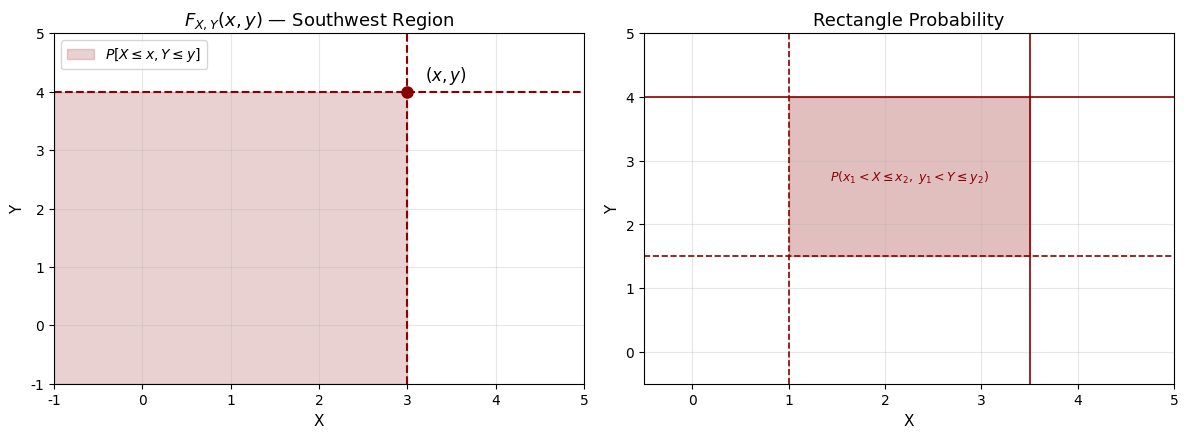
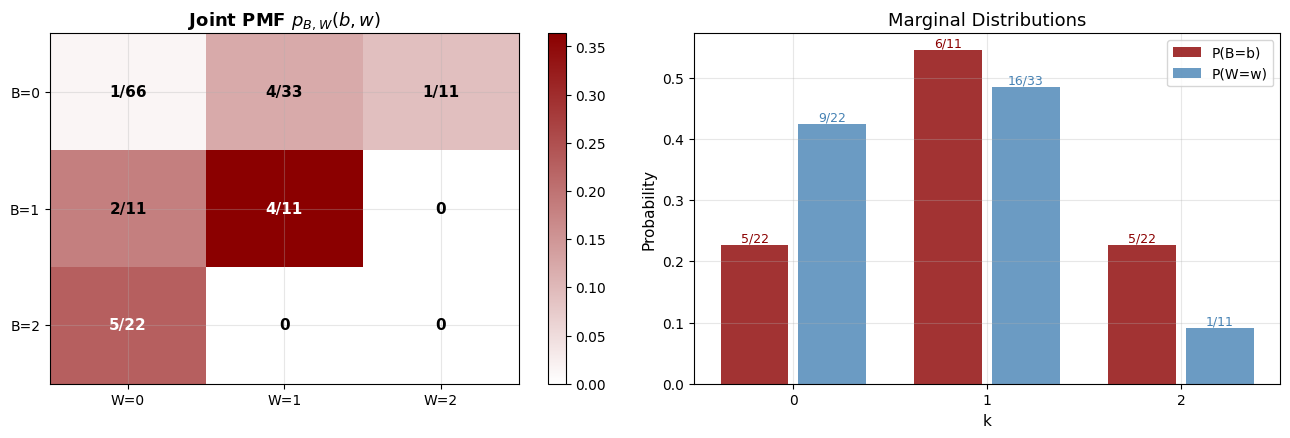
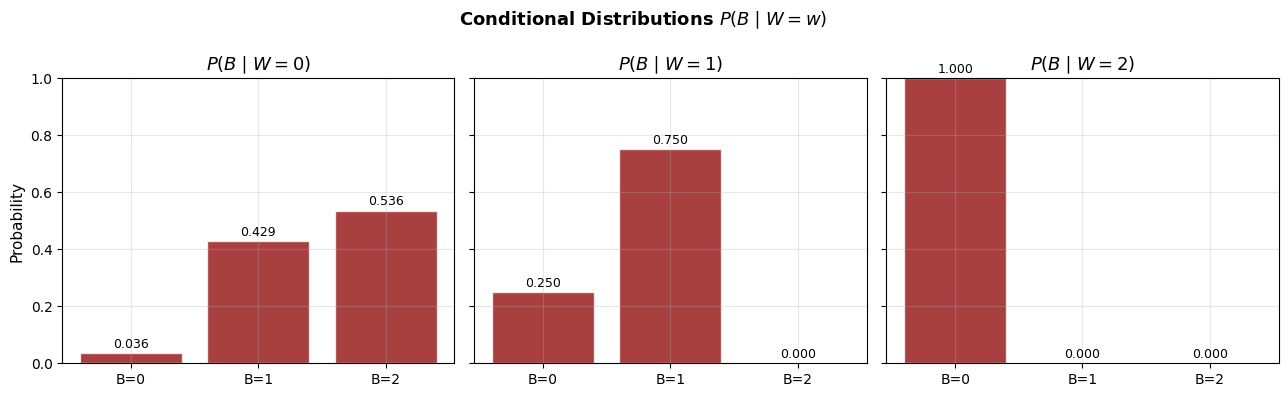
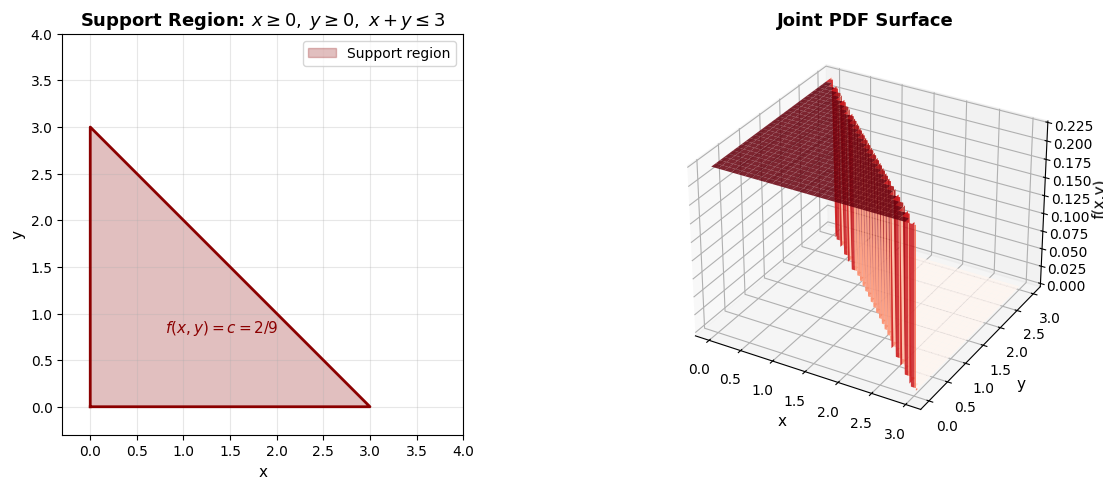
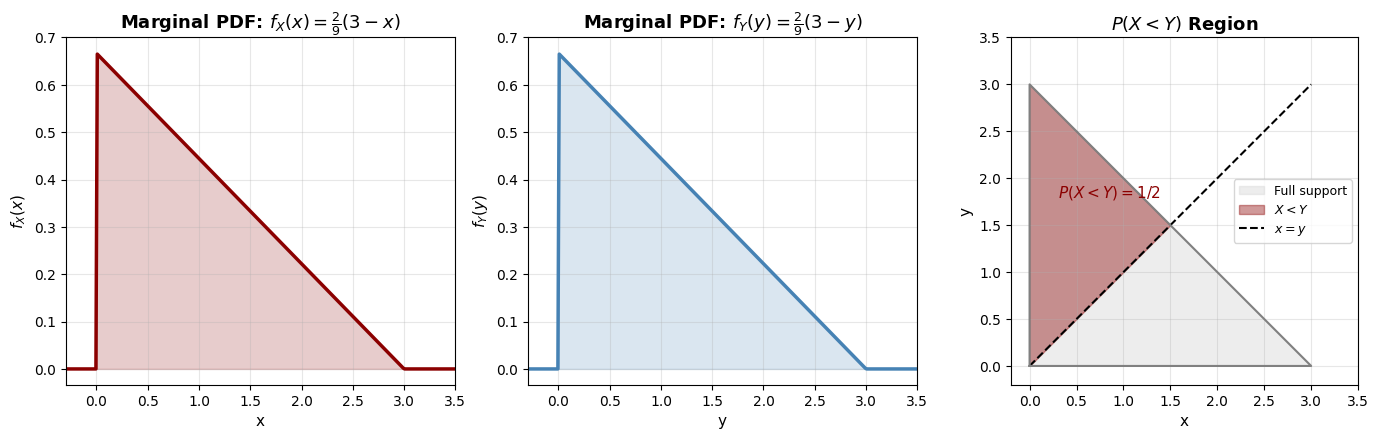
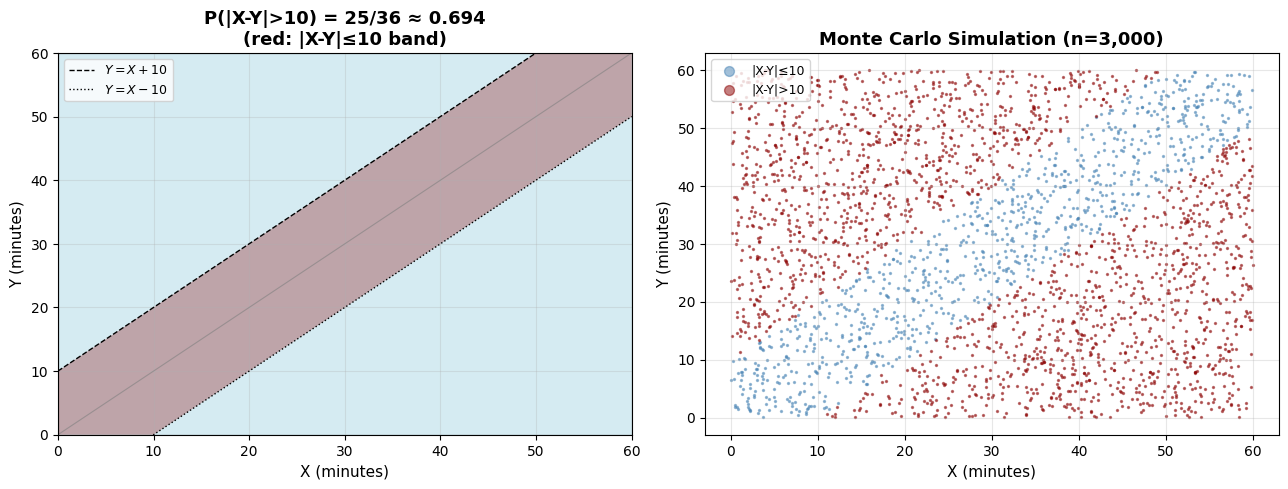
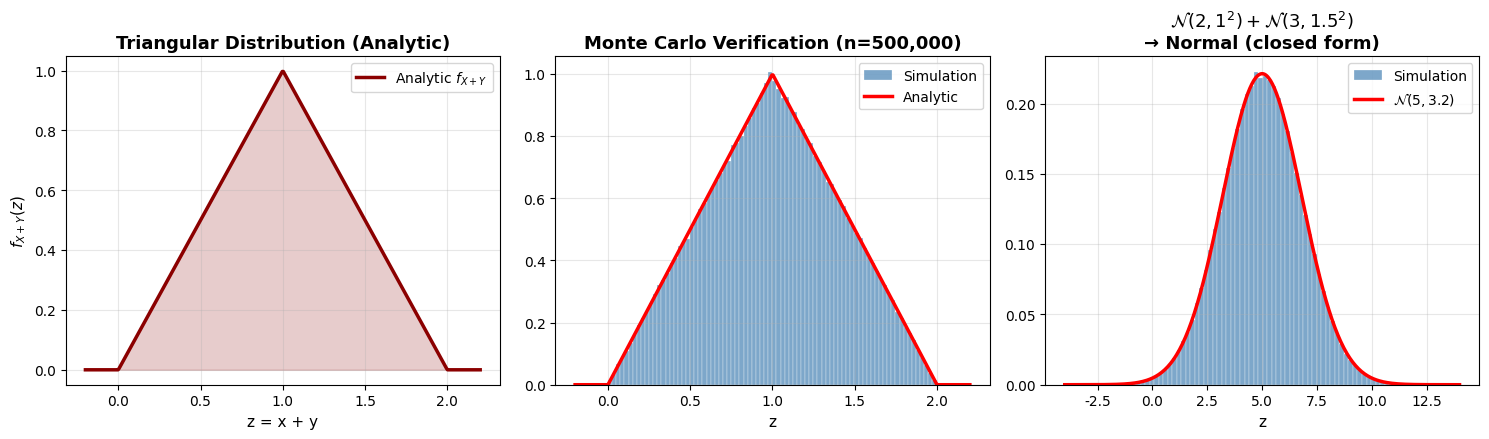
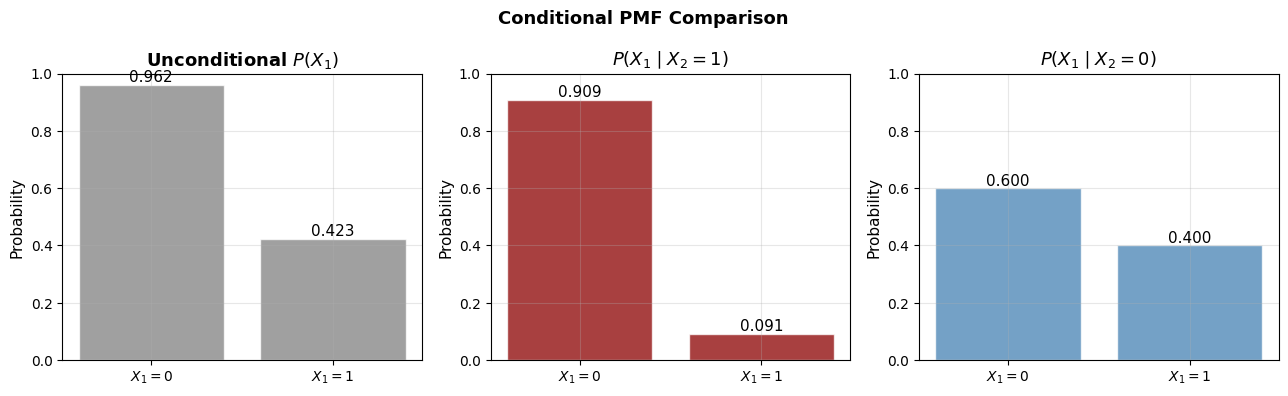
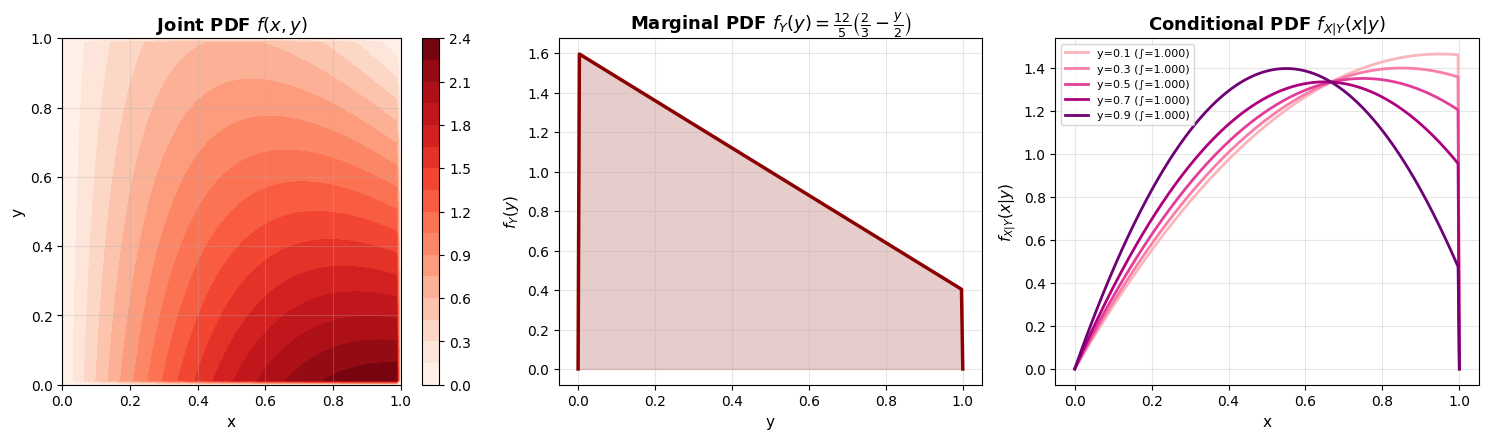
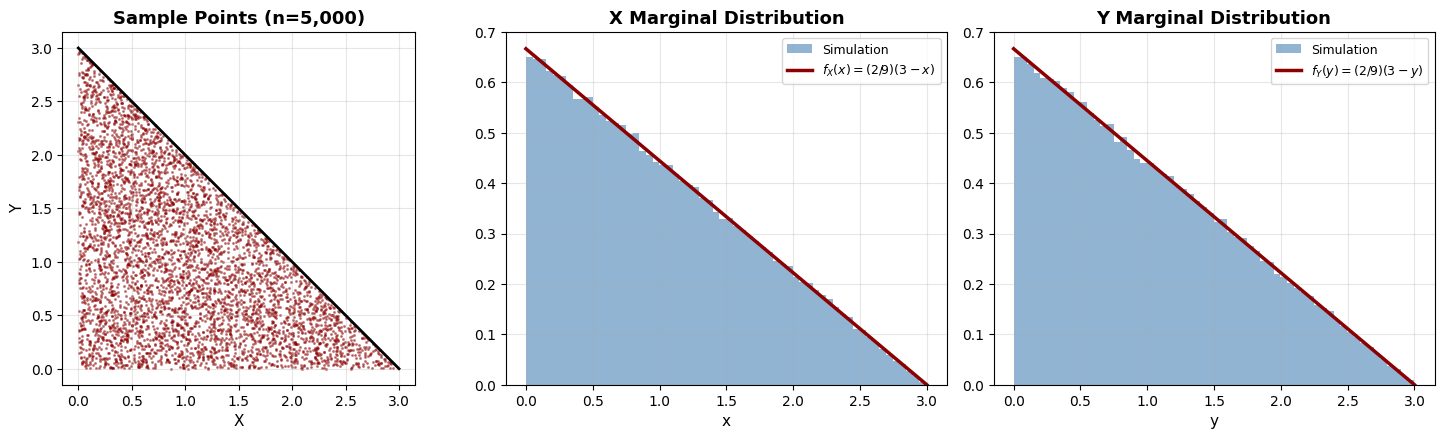

Here is the Python script that generated these plots, in order:
# ─── Required libraries ──────────────────────────────────────────────────
import numpy as np
import matplotlib.pyplot as plt
import matplotlib.patches as mpatches
from matplotlib.colors import LinearSegmentedColormap
from scipy import stats
from fractions import Fraction
import itertools

plt.rcParams.update({
    'figure.dpi': 110,
    'axes.titlesize': 13,
    'axes.labelsize': 11,
    'font.family': 'DejaVu Sans',
    'axes.grid': True,
    'grid.alpha': 0.3
})
DARK_RED = '#8B0000'
print('Libraries loaded.')

# ─── Geometric interpretation of the CDF ─────────────────────────────────
fig, axes = plt.subplots(1, 2, figsize=(12, 4.5))

# Left: southwest region
ax = axes[0]
ax.set_xlim(-1, 5); ax.set_ylim(-1, 5)
ax.fill_between([-1, 3], [-1, -1], [4, 4], alpha=0.18, color=DARK_RED, label='$P[X\\leq x, Y\\leq y]$')
ax.axvline(3, color=DARK_RED, lw=1.5, ls='--')
ax.axhline(4, color=DARK_RED, lw=1.5, ls='--')
ax.plot(3, 4, 'o', color=DARK_RED, ms=8, zorder=5)
ax.annotate('$(x, y)$', (3, 4), (3.2, 4.2), fontsize=12)
ax.set_xlabel('X'); ax.set_ylabel('Y')
ax.set_title('$F_{X,Y}(x,y)$ — Southwest Region')
ax.legend(fontsize=10)

# Right: rectangle probability
ax2 = axes[1]
ax2.set_xlim(-0.5, 5); ax2.set_ylim(-0.5, 5)
x1, x2, y1, y2 = 1, 3.5, 1.5, 4
rect = plt.Rectangle((x1, y1), x2-x1, y2-y1, color=DARK_RED, alpha=0.25)
ax2.add_patch(rect)
for xi, ls in zip([x1, x2], ['--', '-']):
    ax2.axvline(xi, color=DARK_RED, lw=1.2, ls=ls)
for yi, ls in zip([y1, y2], ['--', '-']):
    ax2.axhline(yi, color=DARK_RED, lw=1.2, ls=ls)
ax2.text((x1+x2)/2, (y1+y2)/2, '$P(x_1 < X \\leq x_2,\\; y_1 < Y \\leq y_2)$',
         ha='center', va='center', fontsize=9, color='darkred', fontweight='bold')
ax2.set_xlabel('X'); ax2.set_ylabel('Y')
ax2.set_title('Rectangle Probability')
plt.tight_layout()
plt.show()

from math import comb

# ─── Joint PMF computation ────────────────────────────────────────────────
total = comb(12, 2)  # = 66

joint_pmf = {}
for b in range(3):
    for w in range(3):
        purple = 2 - b - w
        if 0 <= purple <= 2:
            joint_pmf[(b, w)] = comb(6, b) * comb(4, w) * comb(2, purple) / total
        else:
            joint_pmf[(b, w)] = 0

# ─── Table display ────────────────────────────────────────────────────────
print('=' * 55)
print(f"  Joint PMF  p_{{B,W}}(b,w)    [Total = {total}]")
print('=' * 55)
print(f"{'':>8}  W=0       W=1       W=2    | P(B=b)")
print('-' * 55)

for b in range(3):
    row = [joint_pmf[(b, w)] for w in range(3)]
    fracs = [Fraction(int(p*66), 66) for p in row]
    marginal_b = sum(row)
    print(f"  B={b}   {str(fracs[0]):>8}  {str(fracs[1]):>8}  {str(fracs[2]):>8}  | {Fraction(int(marginal_b*66),66)}")

print('-' * 55)
marginal_w = [sum(joint_pmf[(b, w)] for b in range(3)) for w in range(3)]
fracs_w = [Fraction(int(p*66), 66) for p in marginal_w]
print(f"P(W=w)  {str(fracs_w[0]):>8}  {str(fracs_w[1]):>8}  {str(fracs_w[2]):>8}  | 1")
print('=' * 55)

# ─── Heat map visualization ───────────────────────────────────────────────
fig, axes = plt.subplots(1, 2, figsize=(13, 4.5))

# Joint PMF matrix
matrix = np.array([[joint_pmf[(b, w)] for w in range(3)] for b in range(3)])
cmap = LinearSegmentedColormap.from_list('dr', ['white', DARK_RED])

im = axes[0].imshow(matrix, cmap=cmap, vmin=0, vmax=matrix.max(), aspect='auto')
for b in range(3):
    for w in range(3):
        val = Fraction(int(joint_pmf[(b,w)]*66), 66)
        axes[0].text(w, b, str(val), ha='center', va='center', fontsize=11,
                     color='white' if matrix[b,w] > 0.2 else 'black', fontweight='bold')
axes[0].set_xticks([0,1,2]); axes[0].set_xticklabels(['W=0','W=1','W=2'])
axes[0].set_yticks([0,1,2]); axes[0].set_yticklabels(['B=0','B=1','B=2'])
axes[0].set_title('Joint PMF $p_{B,W}(b,w)$', fontweight='bold')
plt.colorbar(im, ax=axes[0])

# Marginal distributions
marg_b = matrix.sum(axis=1)
marg_w = matrix.sum(axis=0)
x = np.arange(3)
axes[1].bar(x - 0.2, marg_b, 0.35, label='P(B=b)', color=DARK_RED, alpha=0.8)
axes[1].bar(x + 0.2, marg_w, 0.35, label='P(W=w)', color='steelblue', alpha=0.8)
for i in range(3):
    axes[1].text(i-0.2, marg_b[i]+0.005, f'{Fraction(int(marg_b[i]*66),66)}', ha='center', fontsize=9, color=DARK_RED)
    axes[1].text(i+0.2, marg_w[i]+0.005, f'{Fraction(int(marg_w[i]*66),66)}', ha='center', fontsize=9, color='steelblue')
axes[1].set_xticks(x); axes[1].set_xticklabels(['0', '1', '2'])
axes[1].set_xlabel('k'); axes[1].set_ylabel('Probability')
axes[1].set_title('Marginal Distributions')
axes[1].legend()
plt.tight_layout()
plt.show()

# ─── Conditional distribution: P(B | W=w) ────────────────────────────────
print('Conditional Distribution: P(B = b | W = w)')
print('=' * 50)

fig, axes = plt.subplots(1, 3, figsize=(13, 4), sharey=True)

for w_val in range(3):
    pW = sum(joint_pmf[(b, w_val)] for b in range(3))
    if pW == 0:
        continue
    cond = {b: joint_pmf[(b, w_val)] / pW for b in range(3)}

    print(f"\nW = {w_val}  [P(W={w_val}) = {Fraction(int(pW*66),66)}]:")
    for b in range(3):
        print(f"  P(B={b} | W={w_val}) = {Fraction(int(cond[b]*pW*66), int(pW*66)).limit_denominator(100)}  ≈ {cond[b]:.4f}")

    axes[w_val].bar(range(3), [cond[b] for b in range(3)],
                    color=DARK_RED, alpha=0.75, edgecolor='white')
    axes[w_val].set_xticks([0,1,2])
    axes[w_val].set_xticklabels(['B=0','B=1','B=2'])
    axes[w_val].set_title(f'$P(B \\mid W={w_val})$', fontweight='bold')
    axes[w_val].set_ylim(0, 1)
    for b in range(3):
        axes[w_val].text(b, cond[b]+0.02, f'{cond[b]:.3f}', ha='center', fontsize=9)

axes[0].set_ylabel('Probability')
plt.suptitle('Conditional Distributions $P(B \\mid W=w)$', fontsize=13, fontweight='bold')
plt.tight_layout()
plt.show()

# ─── Uniform distribution — triangular region ─────────────────────────────
c = 2/9  # normalization constant

def f_joint(x, y):
    """f(x,y) = 2/9 on the triangular region, 0 elsewhere."""
    return np.where((x >= 0) & (y >= 0) & (x + y <= 3), c, 0.0)

# Normalization verification (numerical)
from scipy.integrate import dblquad
result, error = dblquad(lambda y, x: f_joint(x, y), 0, 3, 0, lambda x: 3-x)
print(f'Normalization check: ∫∫ f(x,y) dx dy = {result:.6f}  (Error: {error:.2e})')
print(f'c = 2/9 = {2/9:.6f}')

# ─── 2D and 3D visualization ──────────────────────────────────────────────
fig = plt.figure(figsize=(13, 5))

# 2D: support region
ax1 = fig.add_subplot(121)
triangle_x = [0, 3, 0, 0]
triangle_y = [0, 0, 3, 0]
ax1.fill(triangle_x, triangle_y, color=DARK_RED, alpha=0.25, label='Support region')
ax1.plot(triangle_x, triangle_y, color=DARK_RED, lw=2)
ax1.text(0.8, 0.8, f'$f(x,y) = c = 2/9$', fontsize=11, color=DARK_RED)
ax1.set_xlim(-0.3, 4); ax1.set_ylim(-0.3, 4)
ax1.set_xlabel('x'); ax1.set_ylabel('y')
ax1.set_title('Support Region: $x\\geq 0,\\; y\\geq 0,\\; x+y\\leq 3$', fontweight='bold')
ax1.legend()
ax1.set_aspect('equal')

# 3D: density surface
ax2 = fig.add_subplot(122, projection='3d')
xv = np.linspace(0, 3, 60)
yv = np.linspace(0, 3, 60)
X2, Y2 = np.meshgrid(xv, yv)
Z2 = f_joint(X2, Y2)
ax2.plot_surface(X2, Y2, Z2, cmap='Reds', alpha=0.85, edgecolor='none')
ax2.set_xlabel('x'); ax2.set_ylabel('y'); ax2.set_zlabel('f(x,y)')
ax2.set_title('Joint PDF Surface', fontweight='bold')

plt.tight_layout()
plt.show()

# ─── Marginal PDFs ────────────────────────────────────────────────────────
def f_X(x):
    """Analytic marginal: f_X(x) = (2/9)(3-x), x in [0,3]"""
    return np.where((x >= 0) & (x <= 3), (2/9)*(3 - x), 0.0)

def f_Y(y):
    """By symmetry: f_Y(y) = f_X(y)"""
    return np.where((y >= 0) & (y <= 3), (2/9)*(3 - y), 0.0)

# Numerical verification
from scipy.integrate import quad
I_fX, _ = quad(f_X, 0, 3)
print(f'∫ f_X(x) dx = {I_fX:.6f}  (should equal 1)')

# P(X < Y) analytic = 1/2
P_XltY, _ = dblquad(lambda y, x: f_joint(x, y), 0, 1.5, lambda x: x, lambda x: 3-x)
print(f'P(X < Y) = {P_XltY:.6f}  (analytic = 0.5)')

# ─── Visualization ────────────────────────────────────────────────────────
fig, axes = plt.subplots(1, 3, figsize=(14, 4.5))

# Marginal f_X
xv = np.linspace(-0.5, 3.5, 300)
axes[0].plot(xv, f_X(xv), color=DARK_RED, lw=2.5)
axes[0].fill_between(np.linspace(0,3,200), f_X(np.linspace(0,3,200)), alpha=0.2, color=DARK_RED)
axes[0].set_title('Marginal PDF: $f_X(x) = \\frac{2}{9}(3-x)$', fontweight='bold')
axes[0].set_xlabel('x'); axes[0].set_ylabel('$f_X(x)$')
axes[0].set_xlim(-0.3, 3.5)

# Marginal f_Y
yv = np.linspace(-0.5, 3.5, 300)
axes[1].plot(yv, f_Y(yv), color='steelblue', lw=2.5)
axes[1].fill_between(np.linspace(0,3,200), f_Y(np.linspace(0,3,200)), alpha=0.2, color='steelblue')
axes[1].set_title('Marginal PDF: $f_Y(y) = \\frac{2}{9}(3-y)$', fontweight='bold')
axes[1].set_xlabel('y'); axes[1].set_ylabel('$f_Y(y)$')
axes[1].set_xlim(-0.3, 3.5)

# P(X<Y) region
ax3 = axes[2]
xv2 = np.linspace(0, 3, 200)
ax3.fill(triangle_x, triangle_y, color='lightgray', alpha=0.4, label='Full support')
# X < Y region (above x=y line, inside triangle)
xx = np.linspace(0, 1.5, 100)
ax3.fill_between(xx, xx, 3-xx, color=DARK_RED, alpha=0.4, label='$X < Y$')
ax3.plot([0, 3], [0, 3], 'k--', lw=1.5, label='$x = y$')
ax3.plot(triangle_x, triangle_y, color='gray', lw=1.5)
ax3.text(0.3, 1.8, '$P(X<Y) = 1/2$', fontsize=11, color=DARK_RED, fontweight='bold')
ax3.set_xlim(-0.2, 3.5); ax3.set_ylim(-0.2, 3.5)
ax3.set_xlabel('x'); ax3.set_ylabel('y')
ax3.set_title('$P(X < Y)$ Region', fontweight='bold')
ax3.legend(fontsize=9)
ax3.set_aspect('equal')

plt.tight_layout()
plt.show()

# ─── Independence test: is the triangular example independent? ────────────
print('Independence Test — f(x,y) = f_X(x) * f_Y(y)?')
print('=' * 55)

test_pts = [(0.5, 0.5), (1.0, 1.0), (0.5, 1.5), (1.5, 0.5)]
for (x0, y0) in test_pts:
    joint   = f_joint(x0, y0)
    product = f_X(x0) * f_Y(y0)
    eq = '✓ equal' if np.isclose(joint, product, atol=1e-9) else '✗ different'
    print(f'  x={x0}, y={y0}: f(x,y)={joint:.5f},  fX*fY={product:.5f}  → {eq}')

print()
print('Conclusion: The uniform distribution on the triangular region is NOT INDEPENDENT.')
print('Reason: The support x+y≤3 links the values of X and Y.')

# ─── Example of an independent distribution: unit square ─────────────────
print()
print('Independent Example: f(x,y) = 1, (x,y) ∈ [0,1]×[0,1]')
def f_ind(x, y):
    return np.where((0 <= x) & (x <= 1) & (0 <= y) & (y <= 1), 1.0, 0.0)

for (x0, y0) in [(0.3, 0.7), (0.5, 0.2), (0.8, 0.9)]:
    joint   = f_ind(x0, y0)
    fX_val  = 1.0 if 0 <= x0 <= 1 else 0.0
    fY_val  = 1.0 if 0 <= y0 <= 1 else 0.0
    product = fX_val * fY_val
    eq = '✓ equal' if np.isclose(joint, product) else '✗ different'
    print(f'  x={x0}, y={y0}: f(x,y)={joint:.1f},  fX*fY={product:.1f}  → {eq}')

# ─── Meeting Problem (Textbook Example) ───────────────────────────────────
# A male and female student each arrive independently at a uniform random
# time between 12:00 and 13:00. P(|X - Y| > 10) = ?

print('Meeting Problem')
print('=' * 55)
print('X, Y ~ Uniform(0, 60) minutes, independent')
print('P(|X - Y| > 10) = ?')
print()

# Analytic: band area = 60^2 - 2*(1/2)*(50^2) = 3600 - 2500 = 1100
# P(|X-Y| <= 10) = 1100/3600 = 11/36
# P(|X-Y| > 10) = 25/36
analytic = 25/36
print(f'Analytic result: P(|X-Y| > 10) = 25/36 ≈ {analytic:.5f}')

# Monte Carlo simulation
np.random.seed(42)
N = 1_000_000
X_sim = np.random.uniform(0, 60, N)
Y_sim = np.random.uniform(0, 60, N)
P_sim = np.mean(np.abs(X_sim - Y_sim) > 10)
print(f'Monte Carlo ({N:,} samples): P(|X-Y| > 10) ≈ {P_sim:.5f}')
print(f'Error: {abs(P_sim - analytic):.5f}')

# Visualization
fig, axes = plt.subplots(1, 2, figsize=(13, 5))

# Geometric
ax = axes[0]
square = plt.Polygon([[0,0],[60,0],[60,60],[0,60]], fill=True,
                      facecolor='lightblue', edgecolor='gray', alpha=0.5)
ax.add_patch(square)
# |X-Y| ≤ 10 band
band_x = [0, 50, 60, 60, 10, 0]
band_y = [10, 60, 60, 50, 0, 0]
band = plt.Polygon(list(zip(band_x, band_y)), facecolor=DARK_RED, alpha=0.3)
ax.add_patch(band)
ax.plot([0,60],[10,70],'k--', lw=1, label='$Y=X+10$')
ax.plot([0,60],[-10,50],'k:', lw=1, label='$Y=X-10$')
ax.plot([0,60],[0,60],'gray', lw=0.8, ls='-', alpha=0.6)
ax.set_xlim(0,60); ax.set_ylim(0,60)
ax.set_xlabel('X (minutes)'); ax.set_ylabel('Y (minutes)')
ax.set_title(f'P(|X-Y|>10) = 25/36 ≈ {analytic:.3f}\n(red: |X-Y|≤10 band)', fontweight='bold')
ax.legend(fontsize=9)

# Simulation scatter
n_plot = 3000
idx = np.random.choice(N, n_plot, replace=False)
mask = np.abs(X_sim[idx] - Y_sim[idx]) > 10
axes[1].scatter(X_sim[idx][~mask], Y_sim[idx][~mask], s=2, color='steelblue', alpha=0.5, label='|X-Y|≤10')
axes[1].scatter(X_sim[idx][mask],  Y_sim[idx][mask],  s=2, color=DARK_RED, alpha=0.5, label='|X-Y|>10')
axes[1].set_xlabel('X (minutes)'); axes[1].set_ylabel('Y (minutes)')
axes[1].set_title(f'Monte Carlo Simulation (n={n_plot:,})', fontweight='bold')
axes[1].legend(markerscale=5, fontsize=9)

plt.tight_layout()
plt.show()

# ─── Sum of Two Uniform(0,1) → Triangular Distribution ───────────────────
def f_triangle(z):
    z = np.asarray(z, dtype=float)
    out = np.zeros_like(z)
    out = np.where((z > 0) & (z <= 1), z, out)
    out = np.where((z > 1) & (z < 2), 2 - z, out)
    return out

# Monte Carlo verification
np.random.seed(0)
N = 500_000
Z_sim = np.random.uniform(0, 1, N) + np.random.uniform(0, 1, N)

fig, axes = plt.subplots(1, 3, figsize=(15, 4.5))

# Analytic PDF
zv = np.linspace(-0.2, 2.2, 400)
axes[0].plot(zv, f_triangle(zv), color=DARK_RED, lw=2.5, label='Analytic $f_{X+Y}$')
axes[0].fill_between(np.linspace(0,2,400), f_triangle(np.linspace(0,2,400)),
                     alpha=0.2, color=DARK_RED)
axes[0].set_title('Triangular Distribution (Analytic)', fontweight='bold')
axes[0].set_xlabel('z = x + y'); axes[0].set_ylabel('$f_{X+Y}(z)$')
axes[0].legend()

# Simulation histogram
axes[1].hist(Z_sim, bins=80, density=True, color='steelblue', alpha=0.7,
             edgecolor='white', lw=0.3, label='Simulation')
axes[1].plot(zv, f_triangle(zv), 'r-', lw=2.5, label='Analytic')
axes[1].set_title(f'Monte Carlo Verification (n={N:,})', fontweight='bold')
axes[1].set_xlabel('z'); axes[1].legend()

# Sum of normals
mu1, sig1 = 2, 1
mu2, sig2 = 3, 1.5
Z_norm = np.random.normal(mu1, sig1, N) + np.random.normal(mu2, sig2, N)
zn = np.linspace(-4, 14, 400)
f_sum = stats.norm.pdf(zn, mu1+mu2, np.sqrt(sig1**2+sig2**2))
axes[2].hist(Z_norm, bins=80, density=True, color='steelblue', alpha=0.7,
             edgecolor='white', lw=0.3, label='Simulation')
axes[2].plot(zn, f_sum, 'r-', lw=2.5,
             label=f'$\\mathcal{{N}}({mu1+mu2}, {sig1**2+sig2**2:.1f})$')
axes[2].set_title(f'$\\mathcal{{N}}({mu1},{sig1}^2)+\\mathcal{{N}}({mu2},{sig2}^2)$\n→ Normal (closed form)', fontweight='bold')
axes[2].set_xlabel('z'); axes[2].legend()

plt.tight_layout()
plt.show()

print(f'Triangular distribution mean: E[Z] = {Z_sim.mean():.4f}  (expected: 1.0)')
print(f'Triangular distribution variance: Var[Z] = {Z_sim.var():.4f}  (expected: 1/6 ≈ {1/6:.4f})')

# ─── Ball drawing example: joint PMF ─────────────────────────────────────
total_balls = comb(13, 3)

# p(x1, x2): joint PMF
# x1=1 → white ball 1 selected, x2=1 → white ball 2 selected
# p(0,0): neither selected — choose 3 from remaining 11
# p(1,1): both selected — choose 1 from remaining 11
# p(0,1)=p(1,0): exactly one selected — choose 2 from remaining 11, with 1 from the 2 white balls

p00 = comb(11, 3) * comb(2, 0) / total_balls
p11 = comb(11, 1) * comb(2, 2) / total_balls
p01 = comb(11, 2) * comb(2, 1) / total_balls
p10 = p01  # symmetry

joint_balls = {(0,0): p00, (0,1): p01, (1,0): p10, (1,1): p11}

print('Joint PMF p(x1, x2):')
print('=' * 45)
for (x1, x2), p in joint_balls.items():
    f = Fraction(int(p * total_balls), int(total_balls)).limit_denominator(100)
    print(f'  p({x1},{x2}) = {f} = {p:.5f}')

# Conditional distributions
pX2_1 = sum(joint_balls[(x1, 1)] for x1 in [0,1])
pX2_0 = sum(joint_balls[(x1, 0)] for x1 in [0,1])

print()
print(f'Marginal: P(X2=1) = {Fraction(int(pX2_1*total_balls), int(total_balls))}')
print(f'Marginal: P(X2=0) = {Fraction(int(pX2_0*total_balls), int(total_balls))}')

print()
print('(1) P(X1 = x1 | X2=1):')
for x1 in [0, 1]:
    cond = joint_balls[(x1, 1)] / pX2_1
    f = Fraction(int(joint_balls[(x1,1)]*total_balls), int(pX2_1*total_balls)).limit_denominator(20)
    print(f'  P(X1={x1} | X2=1) = {f} ≈ {cond:.4f}')

print()
print('(2) P(X1 = x1 | X2=0):')
for x1 in [0, 1]:
    cond = joint_balls[(x1, 0)] / pX2_0
    f = Fraction(int(joint_balls[(x1,0)]*total_balls), int(pX2_0*total_balls)).limit_denominator(20)
    print(f'  P(X1={x1} | X2=0) = {f} ≈ {cond:.4f}')

# ─── Visualization: conditional PMFs ─────────────────────────────────────
fig, axes = plt.subplots(1, 3, figsize=(13, 4))

cases = [
    (None,  [p00+p10, p01+p11], 'Unconditional $P(X_1)$', 'gray'),
    (1,     [joint_balls[(0,1)]/pX2_1, joint_balls[(1,1)]/pX2_1], '$P(X_1 \\mid X_2=1)$', DARK_RED),
    (0,     [joint_balls[(0,0)]/pX2_0, joint_balls[(1,0)]/pX2_0], '$P(X_1 \\mid X_2=0)$', 'steelblue'),
]

for ax, (cond_val, probs, title, color) in zip(axes, cases):
    ax.bar([0, 1], probs, color=color, alpha=0.75, edgecolor='white')
    for i, p in enumerate(probs):
        ax.text(i, p + 0.01, f'{p:.3f}', ha='center', fontsize=11)
    ax.set_xticks([0, 1]); ax.set_xticklabels(['$X_1=0$', '$X_1=1$'])
    ax.set_ylim(0, 1.0); ax.set_ylabel('Probability')
    ax.set_title(title, fontweight='bold')

plt.suptitle('Conditional PMF Comparison', fontsize=13, fontweight='bold')
plt.tight_layout()
plt.show()

# ─── Continuous conditional distribution ─────────────────────────────────
def f_joint2(x, y):
    """f(x,y) = (12/5)*x*(2-x-y), 0<x<1, 0<y<1"""
    return np.where((0 < x) & (x < 1) & (0 < y) & (y < 1),
                    (12/5) * x * (2 - x - y), 0.0)

# Normalization check
norm, _ = dblquad(lambda y, x: float(f_joint2(x, y)), 0, 1, 0, 1)
print(f'Normalization: ∫∫ f(x,y) dx dy = {norm:.6f}  (should equal 1)')

def f_Y2(y):
    """Marginal: f_Y(y) = ∫₀¹ f(x,y) dx = (12/5)*(2/3 - y/2)"""
    return np.where((0 < y) & (y < 1), (12/5) * (2/3 - y/2), 0.0)

def f_cond(x, y):
    """Conditional: f_{X|Y}(x|y) = 6x(2-x-y)/(4-3y)"""
    return np.where((0 < x) & (x < 1), 6*x*(2-x-y)/(4-3*y), 0.0)

# ─── Conditional distributions for different values of y ──────────────────
y_vals = [0.1, 0.3, 0.5, 0.7, 0.9]
xv = np.linspace(0, 1, 300)

fig, axes = plt.subplots(1, 3, figsize=(15, 4.5))

# Left: joint PDF
xg, yg = np.meshgrid(np.linspace(0,1,80), np.linspace(0,1,80))
zg = f_joint2(xg, yg)
im = axes[0].contourf(xg, yg, zg, levels=20, cmap='Reds')
plt.colorbar(im, ax=axes[0])
axes[0].set_title('Joint PDF $f(x,y)$', fontweight='bold')
axes[0].set_xlabel('x'); axes[0].set_ylabel('y')

# Middle: marginal f_Y
yv = np.linspace(0, 1, 300)
axes[1].plot(yv, f_Y2(yv), color=DARK_RED, lw=2.5)
axes[1].fill_between(yv, f_Y2(yv), alpha=0.2, color=DARK_RED)
axes[1].set_title('Marginal PDF $f_Y(y) = \\frac{12}{5}\\left(\\frac{2}{3}-\\frac{y}{2}\\right)$', fontweight='bold')
axes[1].set_xlabel('y'); axes[1].set_ylabel('$f_Y(y)$')

# Right: conditional distributions
colors = plt.cm.RdPu(np.linspace(0.3, 0.9, len(y_vals)))
for y0, col in zip(y_vals, colors):
    fc = f_cond(xv, y0)
    area, _ = quad(lambda x: f_cond(x, y0), 0, 1)
    axes[2].plot(xv, fc, color=col, lw=2, label=f'y={y0} (∫={area:.3f})')

axes[2].set_title('Conditional PDF $f_{X|Y}(x|y)$', fontweight='bold')
axes[2].set_xlabel('x'); axes[2].set_ylabel('$f_{X|Y}(x|y)$')
axes[2].legend(fontsize=8)

plt.tight_layout()
plt.show()

print('\nConditional PDF normalization check:')
for y0 in y_vals:
    area, _ = quad(lambda x: float(f_cond(x, y0)), 0, 1)
    print(f'  y={y0}: ∫₀¹ f_{{X|Y}}(x|{y0}) dx = {area:.6f}')

# ─── Rejection Sampling ───────────────────────────────────────────────────
np.random.seed(123)
N_target = 200_000

# Sample from [0,3]x[0,3] box; accept those satisfying x+y≤3
candidates = np.random.uniform(0, 3, (N_target * 3, 2))
mask = candidates[:, 0] + candidates[:, 1] <= 3
samples = candidates[mask][:N_target]
X_samp, Y_samp = samples[:, 0], samples[:, 1]

print(f'Sample size: {len(X_samp):,}')

# ─── Verification table ───────────────────────────────────────────────────
print('\n' + '=' * 60)
print(f'{"Quantity":<30} {"Theoretical":>12} {"Simulation":>12}')
print('=' * 60)

checks = [
    ('E[X]',         1.0,       X_samp.mean()),
    ('E[Y]',         1.0,       Y_samp.mean()),
    ('P(X < Y)',     0.5,       np.mean(X_samp < Y_samp)),
    ('P(X+Y > 2)',   5/9,       np.mean(X_samp + Y_samp > 2)),
    ('P(X < 1)',     5/9,       np.mean(X_samp < 1)),
]

for name, theory, sim in checks:
    print(f'{name:<30} {theory:>12.5f} {sim:>12.5f}')
print('=' * 60)

# ─── Visualization ────────────────────────────────────────────────────────
fig, axes = plt.subplots(1, 3, figsize=(15, 4.5))

# Scatter
n_show = 5000
axes[0].scatter(X_samp[:n_show], Y_samp[:n_show], s=1.5, alpha=0.4, color=DARK_RED)
axes[0].plot([0,3],[3,0],'k-',lw=2)
axes[0].set_title(f'Sample Points (n={n_show:,})', fontweight='bold')
axes[0].set_xlabel('X'); axes[0].set_ylabel('Y')
axes[0].set_aspect('equal')

# X marginal
xv = np.linspace(0, 3, 300)
axes[1].hist(X_samp, bins=60, density=True, color='steelblue', alpha=0.6, label='Simulation')
axes[1].plot(xv, f_X(xv), color=DARK_RED, lw=2.5, label='$f_X(x)=(2/9)(3-x)$')
axes[1].set_title('X Marginal Distribution', fontweight='bold')
axes[1].set_xlabel('x'); axes[1].legend(fontsize=9)

# Y marginal
axes[2].hist(Y_samp, bins=60, density=True, color='steelblue', alpha=0.6, label='Simulation')
axes[2].plot(xv, f_Y(xv), color=DARK_RED, lw=2.5, label='$f_Y(y)=(2/9)(3-y)$')
axes[2].set_title('Y Marginal Distribution', fontweight='bold')
axes[2].set_xlabel('y'); axes[2].legend(fontsize=9)

plt.tight_layout()
plt.show()
